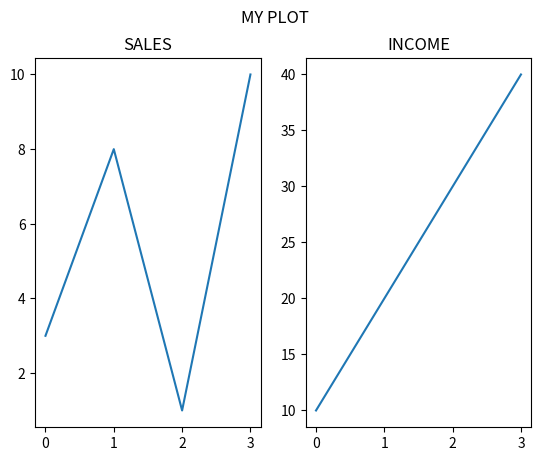

The matplotlib source for this figure:
#title&supertitle
import matplotlib.pyplot as plt
import numpy as np

#plot1
x = np.array([0,1,2,3])
y = np.array([3,8,1,10])

plt.subplot(1,2,1)
plt.title('SALES')
plt.plot(x,y)

#plot2
x1 = np.array([0,1,2,3])
y1 = np.array([10,20,30,40])

plt.subplot(1,2,2)
plt.title('INCOME')
plt.plot(x1,y1)

plt.suptitle('MY PLOT')
plt.show()
